2-way image classification set "dataset" from GitHub (ly2dst/DWT-ConvNet); label vocabulary: defect, healthy.

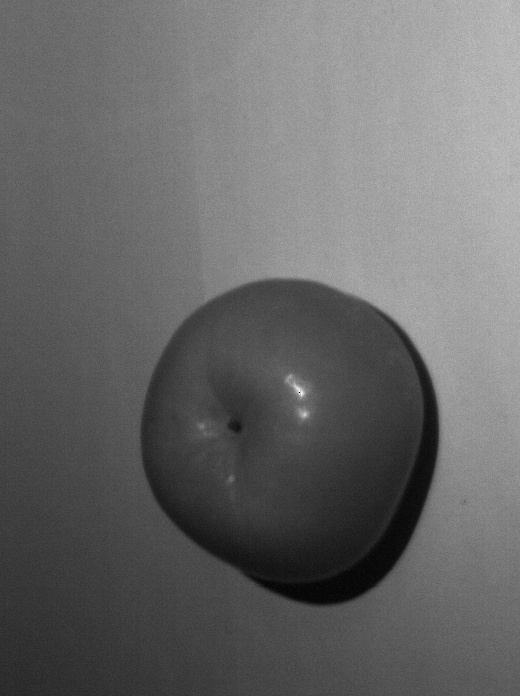
Label: healthy

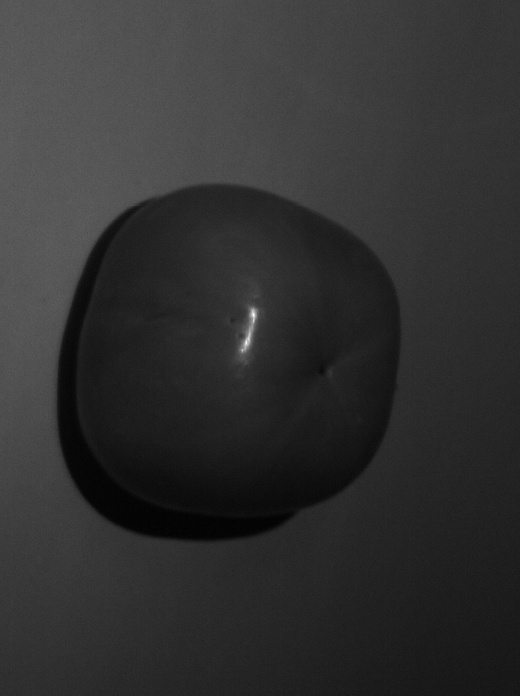
Label: healthy

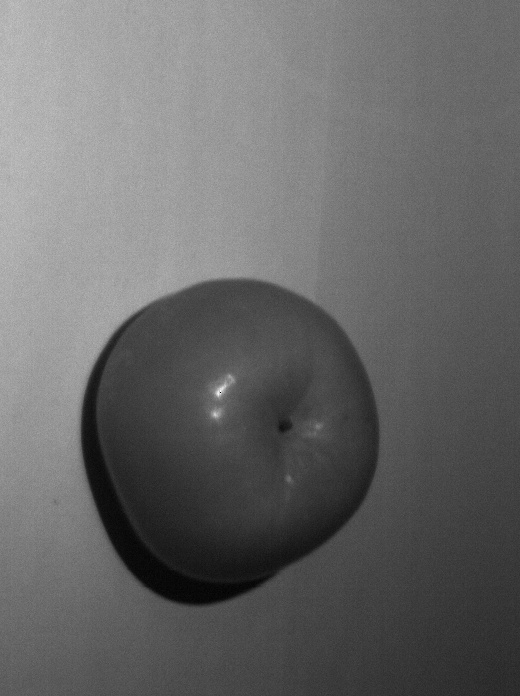
Label: healthy

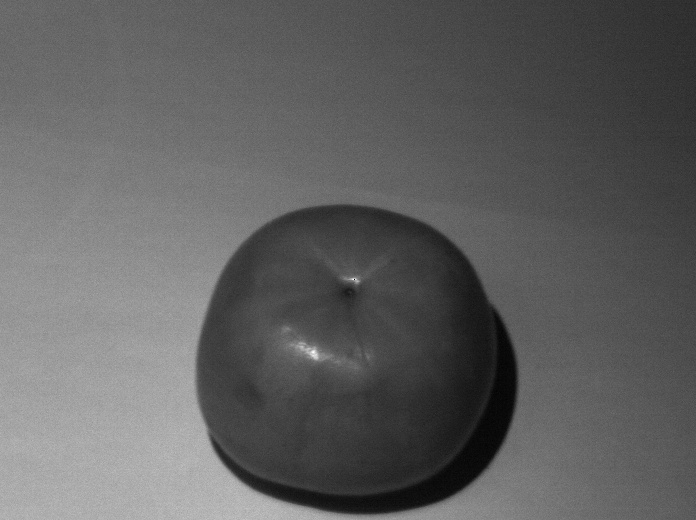
Label: healthy

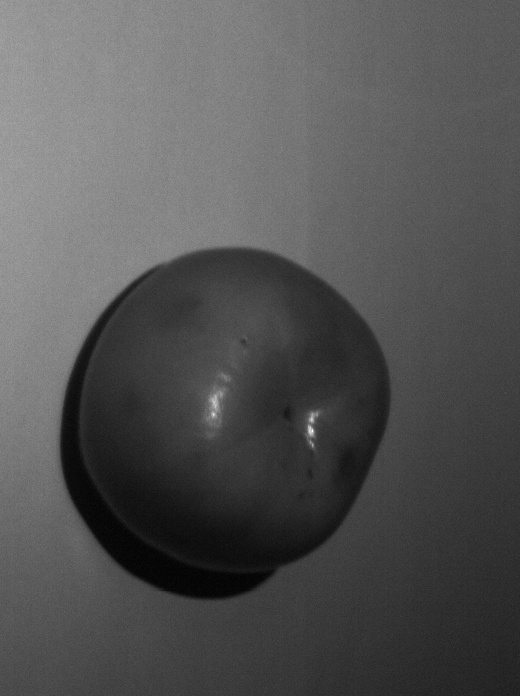
Label: defect

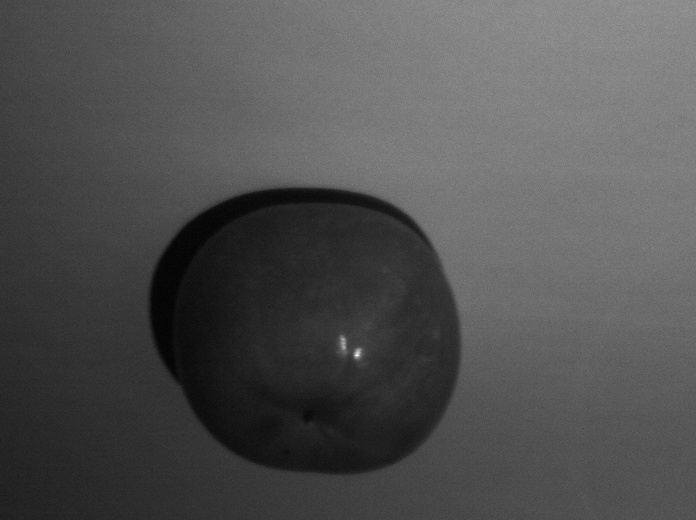
Label: healthy
